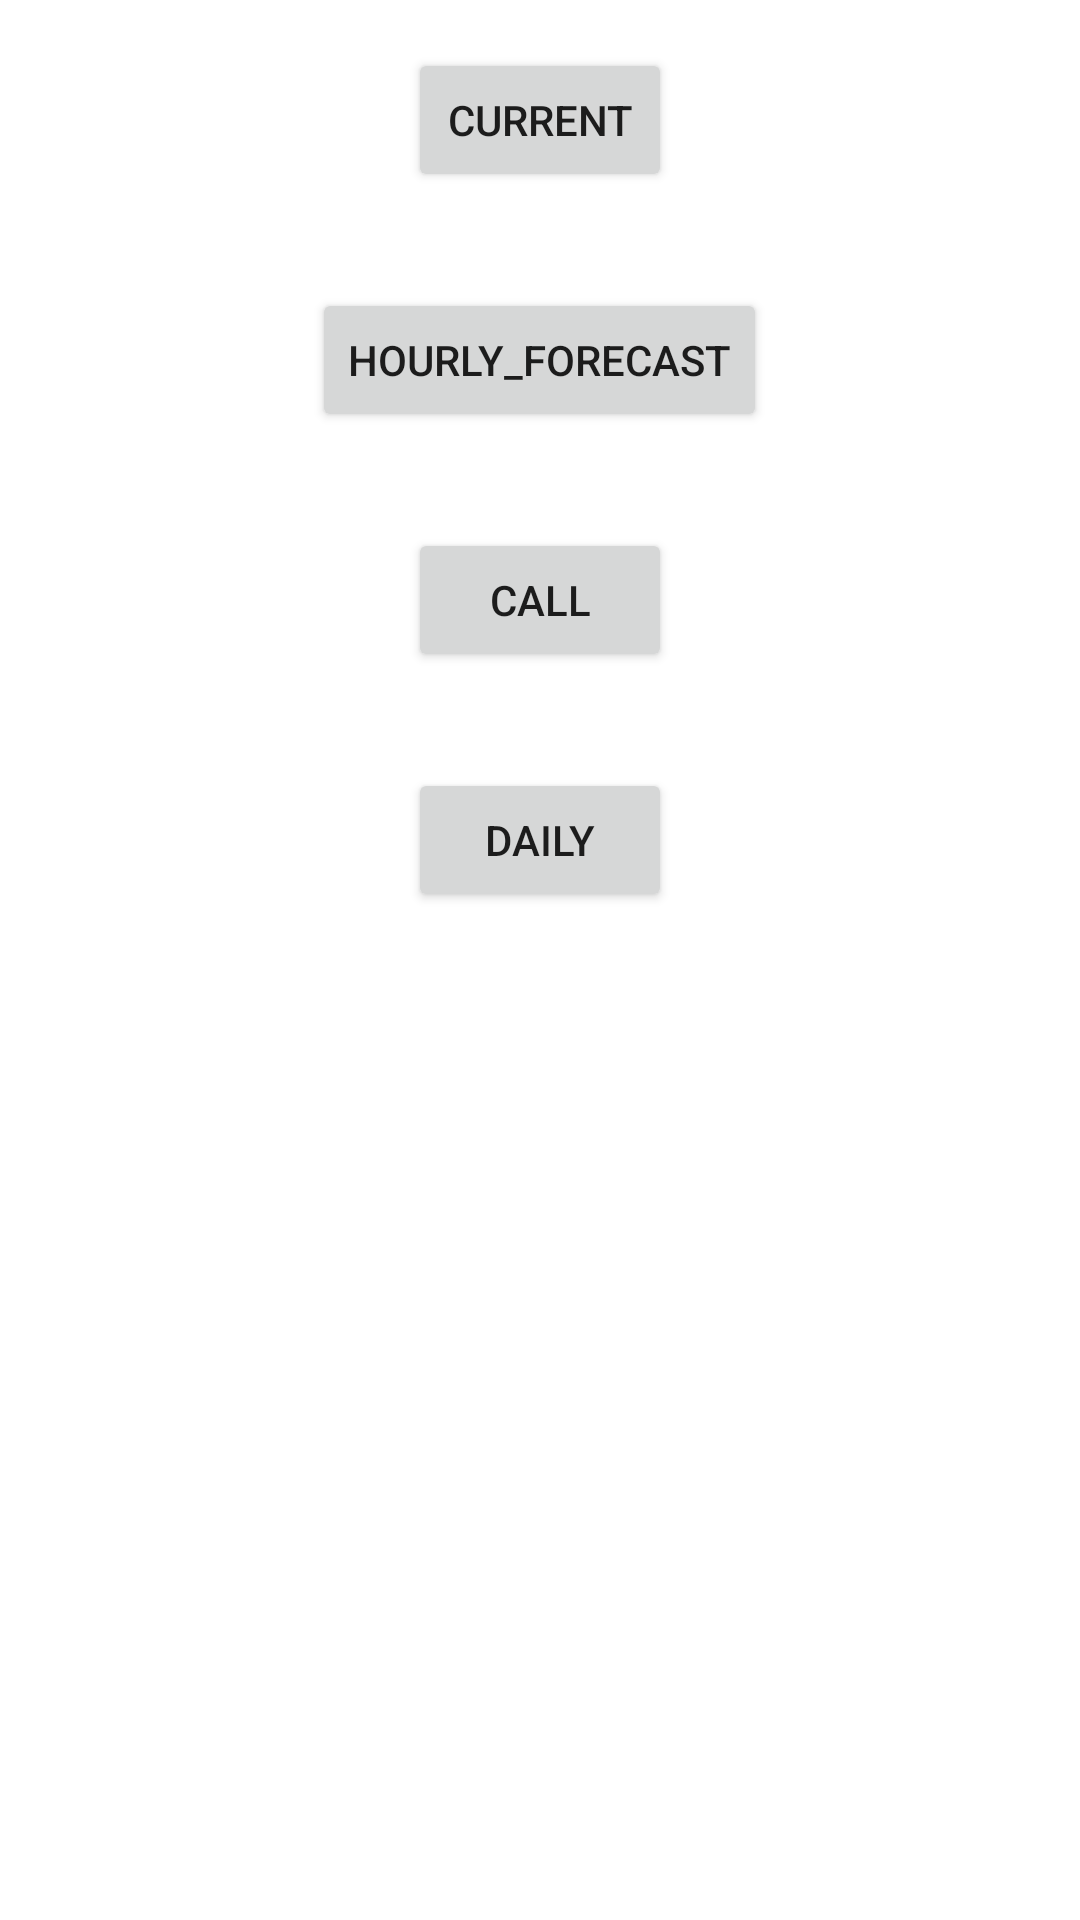

Here is an Android app screen rendered from its layout file. Give the layout XML and the strings, colors and styles it references.
<!-- AndroidManifest.xml: application theme AppTheme -->
<!-- res/layout/fragment_weather.xml -->
<?xml version="1.0" encoding="utf-8"?>
<LinearLayout xmlns:android="http://schemas.android.com/apk/res/android"
    android:layout_width="match_parent"
    android:layout_height="match_parent"
    android:background="@android:color/background_light"
    android:orientation="vertical">

    <Button
        android:id="@+id/current"
        android:layout_width="wrap_content"
        android:layout_height="wrap_content"
        android:layout_gravity="center_horizontal"
        android:layout_margin="@dimen/marginStandard"
        android:text="current" />

    <Button
        android:id="@+id/hourly_forecast"
        android:layout_width="wrap_content"
        android:layout_height="wrap_content"
        android:layout_gravity="center_horizontal"
        android:layout_margin="@dimen/marginStandard"
        android:text="hourly_forecast" />

    <Button
        android:id="@+id/call"
        android:layout_width="wrap_content"
        android:layout_height="wrap_content"
        android:layout_gravity="center_horizontal"
        android:layout_margin="@dimen/marginStandard"
        android:text="call" />

    <Button
        android:id="@+id/daily"
        android:layout_width="wrap_content"
        android:layout_height="wrap_content"
        android:layout_gravity="center_horizontal"
        android:layout_margin="@dimen/marginStandard"
        android:text="daily" />

</LinearLayout>
<!-- resources referenced by this layout -->
<resources>
  <dimen name="marginStandard">16dp</dimen>
  <style name="AppTheme" parent="Theme.AppCompat.Light.NoActionBar">
          
          <item name="colorPrimary">@color/colorPrimary</item>
          <item name="colorPrimaryDark">@color/colorPrimaryDark</item>
          <item name="colorAccent">@color/colorAccent</item>
      </style>
  <color name="colorPrimary">#FF5722</color>
  <color name="colorPrimaryDark">#E64A19</color>
  <color name="colorAccent">#607D8B</color>
</resources>
